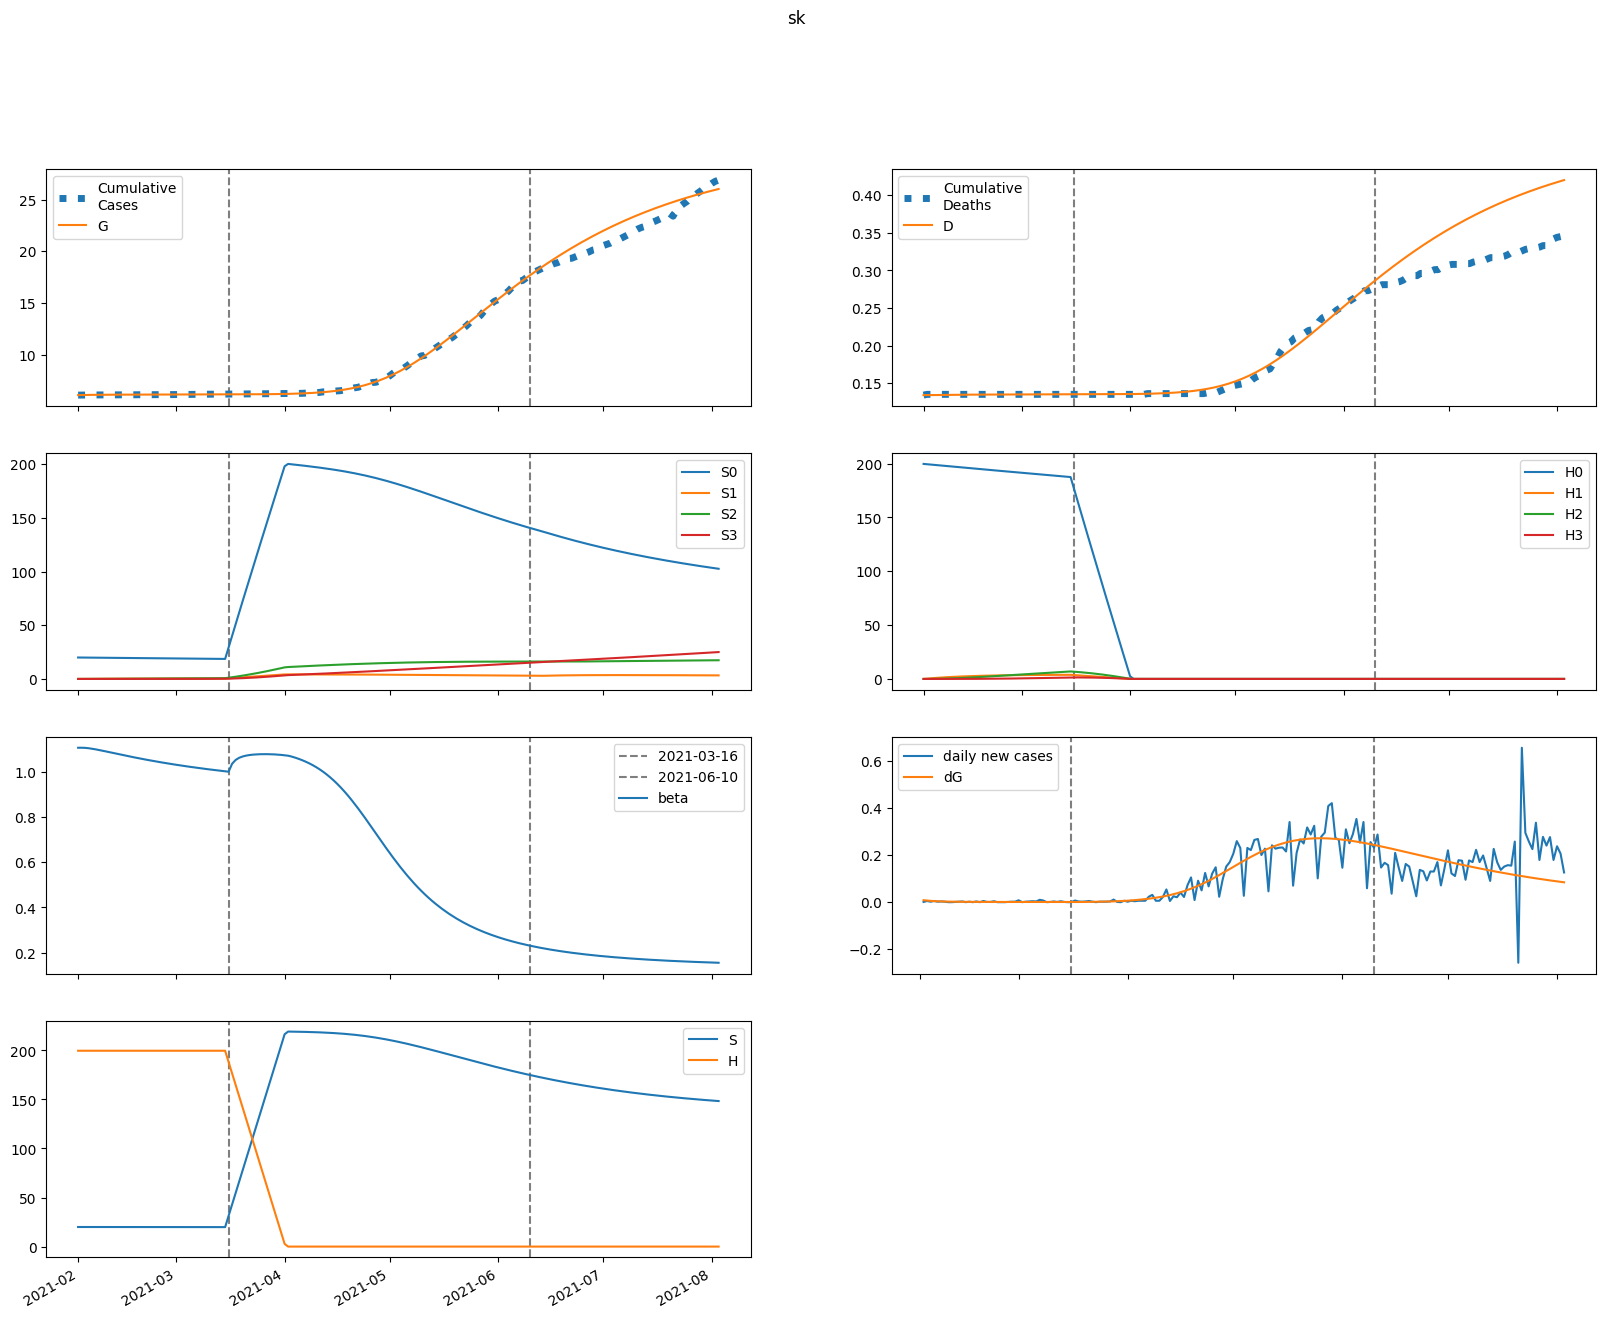

Data behind this chart, as committed beside it:
series, 2021-02-01, 2021-02-02, 2021-02-03, 2021-02-04, 2021-02-05, 2021-02-06, 2021-02-07, 2021-02-08, 2021-02-09, 2021-02-10, 2021-02-11, 2021-02-12, 2021-02-13, 2021-02-14, 2021-02-15, 2021-02-16, 2021-02-17, 2021-02-18, 2021-02-19, 2021-02-20, 2021-02-21, 2021-02-22, 2021-02-23
S, 19963, 19963, 19961, 19959, 19957, 19954, 19951, 19947, 19944, 19941, 19938, 19934, 19931, 19928, 19925, 19921, 19918, 19915, 19912, 19909, 19906, 19903, 19900
E, 146.7, 117.9, 95.8, 78.8, 65.63, 55.38, 47.37, 41.08, 36.11, 32.18, 29.04, 26.53, 24.51, 22.86, 21.51, 20.4, 19.47, 18.68, 18.01, 17.42, 16.91, 16.45, 16.03
I, 4.067, 10.86, 13.41, 13.72, 12.94, 11.71, 10.37, 9.088, 7.939, 6.948, 6.114, 5.421, 4.851, 4.385, 4.004, 3.692, 3.437, 3.226, 3.052, 2.906, 2.783, 2.677, 2.587
A, 10.21, 30.77, 46.38, 58.19, 67.09, 73.75, 78.66, 82.23, 84.76, 86.47, 87.55, 88.14, 88.34, 88.25, 87.93, 87.42, 86.78, 86.03, 85.2, 84.3, 83.36, 82.38, 81.38
IH, 0.0, 0.8133, 2.591, 4.015, 4.81, 5.064, 4.948, 4.621, 4.195, 3.747, 3.318, 2.93, 2.592, 2.304, 2.063, 1.862, 1.697, 1.561, 1.448, 1.356, 1.279, 1.215, 1.161
IN, 0.7482, 1.432, 3.308, 5.491, 7.543, 9.276, 10.63, 11.63, 12.3, 12.71, 12.9, 12.91, 12.8, 12.6, 12.32, 12, 11.65, 11.28, 10.91, 10.53, 10.16, 9.803, 9.454
D, 134.0, 134.0, 134, 134, 134.1, 134.2, 134.2, 134.3, 134.4, 134.4, 134.5, 134.5, 134.6, 134.6, 134.6, 134.7, 134.7, 134.7, 134.7, 134.7, 134.8, 134.8, 134.8
R, 0.0, 0.48, 2.24, 5.635, 10.37, 16.02, 22.21, 28.66, 35.19, 41.67, 48.05, 54.29, 60.37, 66.29, 72.05, 77.67, 83.14, 88.47, 93.68, 98.77, 103.7, 108.6, 113.4
G, 6090, 6098, 6105, 6111, 6115, 6119, 6122, 6125, 6127, 6129, 6131, 6133, 6134, 6135, 6137, 6138, 6139, 6140, 6141, 6142, 6143, 6144, 6145
H, 199634, 199634, 199634, 199634, 199634, 199634, 199634, 199634, 199634, 199634, 199634, 199634, 199634, 199634, 199634, 199634, 199634, 199634, 199634, 199634, 199634, 199634, 199634
S0, 19963, 19933, 19902, 19870, 19837, 19805, 19772, 19739, 19706, 19673, 19641, 19608, 19575, 19543, 19510, 19478, 19445, 19413, 19381, 19349, 19317, 19285, 19254
E0, 146.7, 117.9, 95.8, 78.8, 65.62, 55.35, 47.33, 41.01, 36.03, 32.08, 28.93, 26.4, 24.36, 22.7, 21.33, 20.2, 19.26, 18.46, 17.77, 17.17, 16.65, 16.18, 15.76
I0, 4.067, 10.86, 13.41, 13.72, 12.94, 11.71, 10.37, 9.084, 7.933, 6.94, 6.103, 5.408, 4.836, 4.367, 3.983, 3.669, 3.411, 3.199, 3.022, 2.874, 2.749, 2.642, 2.55
A0, 10.21, 30.77, 46.38, 58.19, 67.09, 73.74, 78.65, 82.22, 84.74, 86.44, 87.51, 88.08, 88.27, 88.16, 87.81, 87.29, 86.62, 85.85, 84.99, 84.07, 83.1, 82.1, 81.07
IH0, 0.0, 0.8133, 2.591, 4.015, 4.81, 5.063, 4.948, 4.62, 4.194, 3.745, 3.315, 2.927, 2.588, 2.299, 2.056, 1.855, 1.688, 1.551, 1.438, 1.344, 1.267, 1.202, 1.147
IN0, 0.7482, 1.432, 3.308, 5.491, 7.543, 9.276, 10.63, 11.63, 12.3, 12.71, 12.89, 12.91, 12.79, 12.59, 12.31, 11.99, 11.63, 11.26, 10.88, 10.5, 10.13, 9.768, 9.416
D0, 134.0, 134.0, 134, 134, 134.1, 134.2, 134.2, 134.3, 134.4, 134.4, 134.5, 134.5, 134.6, 134.6, 134.6, 134.7, 134.7, 134.7, 134.7, 134.7, 134.8, 134.8, 134.8
R0, 0.0, 0.48, 2.24, 5.635, 10.37, 16.02, 22.21, 28.66, 35.18, 41.67, 48.05, 54.28, 60.36, 66.27, 72.03, 77.63, 83.09, 88.41, 93.61, 98.68, 103.6, 108.5, 113.2
G0, 6090, 6098, 6105, 6111, 6115, 6119, 6122, 6125, 6127, 6129, 6131, 6132, 6134, 6135, 6137, 6138, 6139, 6140, 6141, 6142, 6143, 6144, 6145
H0, 199634, 199334, 199035, 198737, 198439, 198141, 197844, 197547, 197251, 196955, 196660, 196365, 196070, 195776, 195482, 195189, 194896, 194604, 194312, 194021, 193729, 193439, 193149
S1, 0.0, 29.94, 57.7, 83.42, 107.3, 129.3, 149.8, 168.7, 186.2, 202.5, 217.5, 231.4, 244.2, 256.1, 267.1, 277.2, 286.6, 295.2, 303.2, 310.6, 317.4, 323.6, 329.4
E1, 0.0, 0.0, 0.00226, 0.008053, 0.01728, 0.02929, 0.0433, 0.05853, 0.07435, 0.09023, 0.1058, 0.1207, 0.1347, 0.1478, 0.1599, 0.1709, 0.1807, 0.1895, 0.1973, 0.2041, 0.21, 0.215, 0.2192
I1, 0.0, 0.0, 0.0, 0.0001288, 0.0005382, 0.001316, 0.00248, 0.003995, 0.005796, 0.007807, 0.009951, 0.01216, 0.01436, 0.01653, 0.0186, 0.02057, 0.02241, 0.0241, 0.02565, 0.02704, 0.02829, 0.02939, 0.03036
A1, 0.0, 0.0, 0.0, 0.0003232, 0.001462, 0.003874, 0.007905, 0.01378, 0.02159, 0.03134, 0.04297, 0.05635, 0.07131, 0.08768, 0.1053, 0.1238, 0.1432, 0.1632, 0.1837, 0.2044, 0.2253, 0.2462, 0.2669
IH1, 0.0, 0.0, 0.0, 0.0, 2.5755531757017034e-05, 0.0001209, 0.0003254, 0.0006634, 0.00114, 0.001746, 0.00246, 0.003256, 0.004107, 0.004986, 0.005871, 0.006743, 0.007584, 0.008384, 0.009135, 0.009831, 0.01047, 0.01104, 0.01156
IN1, 0.0, 0.0, 0.0, 0.0, 2.369109774636467e-05, 0.0001207, 0.0003524, 0.0007784, 0.001446, 0.002389, 0.00362, 0.00514, 0.006935, 0.008982, 0.01125, 0.01371, 0.01632, 0.01904, 0.02184, 0.02468, 0.02754, 0.03038, 0.03318
D1, 0.0, 0.0, 0.0, 0.0, 0.0, 3.5194099492672156e-07, 2.003804515157724e-06, 6.450542873226504e-06, 1.551577918148931e-05, 3.1097604004900116e-05, 5.495594160173512e-05, 8.856963831553367e-05, 0.0001331, 0.0001892, 0.0002573, 0.0003376, 0.0004297, 0.0005333, 0.0006479, 0.0007727, 0.0009071, 0.00105, 0.001201
R1, 0.0, 0.0, 0.0, 0.0, 1.3165923067732082e-05, 8.688785111014776e-05, 0.000312, 0.0008178, 0.001759, 0.0033, 0.005605, 0.008826, 0.0131, 0.01854, 0.02523, 0.03325, 0.04265, 0.05347, 0.0657, 0.07937, 0.09445, 0.1109, 0.1288
G1, 0.0, 0.0, 0.0, 0.0001288, 0.0005876, 0.001572, 0.003241, 0.005708, 0.009043, 0.01328, 0.01842, 0.02445, 0.03132, 0.039, 0.04743, 0.05654, 0.06627, 0.07657, 0.08737, 0.09861, 0.1102, 0.1222, 0.1345
H1, 0.0, 299.5, 577.1, 834.4, 1073, 1294, 1499, 1688, 1864, 2027, 2178, 2317, 2446, 2565, 2676, 2778, 2872, 2959, 3040, 3114, 3183, 3246, 3304
S2, 0.0, 0.0, 2.139, 6.234, 12.12, 19.63, 28.63, 38.99, 50.57, 63.27, 76.97, 91.58, 107, 123.2, 140, 157.4, 175.3, 193.7, 212.4, 231.5, 251, 270.6, 290.5
E2, 0.0, 0.0, 0.0, 8.101118895399172e-05, 0.0003483, 0.0008903, 0.001768, 0.003013, 0.004637, 0.006632, 0.008979, 0.01165, 0.01461, 0.01783, 0.02127, 0.02489, 0.02867, 0.03256, 0.03654, 0.04058, 0.04465, 0.04873, 0.05281
I2, 0.0, 0.0, 0.0, 0.0, 4.615869349434304e-06, 2.2686367406034147e-05, 6.470191898783172e-05, 0.0001406, 0.0002583, 0.0004233, 0.0006387, 0.000905, 0.001221, 0.001585, 0.001992, 0.002439, 0.002921, 0.003433, 0.00397, 0.004528, 0.005101, 0.005687, 0.00628
A2, 0.0, 0.0, 0.0, 0.0, 1.1586368441364041e-05, 6.092230919857096e-05, 0.0001858, 0.000431, 0.0008444, 0.001473, 0.002362, 0.00355, 0.005071, 0.006955, 0.009222, 0.01189, 0.01496, 0.01846, 0.02236, 0.02668, 0.03139, 0.0365, 0.04198
IH2, 0.0, 0.0, 0.0, 0.0, 0.0, 9.231738698868608e-07, 5.012351789182052e-06, 1.55198107989751e-05, 3.610074888450273e-05, 7.023253108870901e-05, 0.0001208, 0.0001899, 0.0002787, 0.0003877, 0.0005165, 0.0006643, 0.0008297, 0.001011, 0.001207, 0.001415, 0.001634, 0.001861, 0.002095
IN2, 0.0, 0.0, 0.0, 0.0, 0.0, 8.491768911904005e-07, 4.949877581468174e-06, 1.6428160369560912e-05, 4.087863069312041e-05, 8.488408320614743e-05, 0.0001555, 0.0002596, 0.0004038, 0.0005939, 0.0008345, 0.001129, 0.001481, 0.001892, 0.002361, 0.002888, 0.003473, 0.004114, 0.004807
D2, 0.0, 0.0, 0.0, 0.0, 0.0, 0.0, 1.261487176127958e-08, 8.110703461972463e-08, 2.931802197201507e-07, 7.86485254144458e-07, 1.7461900313850936e-06, 3.396937927558771e-06, 5.991832196389102e-06, 9.800613321227814e-06, 1.5098505507864441e-05, 2.2156574059534127e-05, 3.123395459281555e-05, 4.257199487443484e-05, 5.639016158468858e-05, 7.288347079642821e-05, 9.222116975027118e-05, 0.0001145, 0.00014
R2, 0.0, 0.0, 0.0, 0.0, 0.0, 4.7191555832503713e-07, 3.4616642233781894e-06, 1.3817423198681958e-05, 4.0103344616873644e-05, 9.5033266777512e-05, 0.0001955, 0.000362, 0.0006184, 0.0009911, 0.001508, 0.002199, 0.003094, 0.004222, 0.005613, 0.007296, 0.009298, 0.01165, 0.01436
G2, 0.0, 0.0, 0.0, 0.0, 4.615869349434304e-06, 2.4458718167111407e-05, 7.518513166771322e-05, 0.0001759, 0.0003476, 0.0006118, 0.0009897, 0.001501, 0.002165, 0.002998, 0.004014, 0.005226, 0.006644, 0.008278, 0.01013, 0.01221, 0.01453, 0.01707, 0.01985
H2, 0.0, 0.0, 21.39, 62.35, 121.2, 196.4, 286.5, 390.1, 506.1, 633.2, 770.5, 916.8, 1071, 1233, 1402, 1576, 1756, 1940, 2129, 2320, 2515, 2713, 2912
S3, 0.0, 0.0, 0.0, 0.02546, 0.09967, 0.2439, 0.4776, 0.8185, 1.283, 1.885, 2.638, 3.554, 4.644, 5.917, 7.383, 9.05, 10.92, 13.01, 15.31, 17.84, 20.6, 23.59, 26.81
E3, 0.0, 0.0, 0.0, 0.0, 6.61466144899667e-07, 3.4041845882859142e-06, 1.0215687927039751e-05, 2.3413314626608364e-05, 4.5439175604872775e-05, 7.870603793492568e-05, 0.0001255, 0.0001879, 0.0002677, 0.0003664, 0.0004855, 0.0006258, 0.0007883, 0.0009733, 0.001181, 0.001412, 0.001667, 0.001944, 0.002243
I3, 0.0, 0.0, 0.0, 0.0, 0.0, 3.7689130888633855e-08, 2.1718188322688152e-07, 7.158619817278208e-07, 1.7750410053890646e-06, 3.682521378982799e-06, 6.753073370668366e-06, 1.1310324645503094e-05, 1.767168919224961e-05, 2.6136803853462393e-05, 3.697931310916597e-05, 5.044155352019175e-05, 6.673159576728888e-05, 8.602211261218124e-05, 0.0001085, 0.0001341, 0.0001631, 0.0001954, 0.0002311
A3, 0.0, 0.0, 0.0, 0.0, 0.0, 9.460409809129955e-08, 5.776235577789387e-07, 2.0151631874020537e-06, 5.281700197564355e-06, 1.1565369303819149e-05, 2.235099057109758e-05, 3.938851781468301e-05, 6.465294631366953e-05, 0.0001003, 0.0001486, 0.000212, 0.0002929, 0.0003937, 0.0005169, 0.0006648, 0.0008397, 0.001044, 0.001279
IH3, 0.0, 0.0, 0.0, 0.0, 0.0, 0.0, 7.537826177726771e-09, 4.7315448424958456e-08, 1.67521594164143e-07, 4.4121717871554263e-07, 9.635608656234251e-07, 1.8464767003494045e-06, 3.212287909984136e-06, 5.187426552054385e-06, 7.89688371700135e-06, 1.1459710480752618e-05, 1.598563952005985e-05, 2.1572754955873413e-05, 2.83060668140543e-05, 3.625682173555855e-05, 4.548238428604826e-05, 5.6026540338809146e-05, 6.792009717001017e-05
IN3, 0.0, 0.0, 0.0, 0.0, 0.0, 0.0, 6.933631906977723e-09, 4.629322959464578e-08, 1.7401614034945638e-07, 4.856322693270062e-07, 1.1214185899799286e-06, 2.2675195979617802e-06, 4.15363983183306e-06, 7.048161842242193e-06, 1.1251555882400272e-05, 1.7088843922115817e-05, 2.4901732603524182e-05, 3.504087727892313e-05, 4.785860179253409e-05, 6.370228390914818e-05, 8.290852560305317e-05, 0.0001058, 0.0001327
D3, 0.0, 0.0, 0.0, 0.0, 0.0, 0.0, 0.0, 1.0300195195352852e-10, 7.49552221277593e-10, 3.0386805172125456e-09, 9.067770280175909e-09, 2.223451725007956e-08, 4.746602297711349e-08, 9.136089626866896e-08, 1.6224539902570925e-07, 2.701537558945161e-07, 4.267469858933274e-07, 6.45185569507389e-07, 9.399702749488496e-07, 1.326763504884255e-06, 1.8222012242400884e-06, 2.4437032661426096e-06, 3.209287783486945e-06
R3, 0.0, 0.0, 0.0, 0.0, 0.0, 0.0, 3.853247546591589e-09, 3.153088294363419e-08, 1.399021676784436e-07, 4.4898696697958614e-07, 1.1698621976769574e-06, 2.6310106632808957e-06, 5.30096556700458e-06, 9.806120925880865e-06, 1.694335617202854e-05, 2.7687639322778112e-05, 4.319507202150414e-05, 6.480198190692121e-05, 9.402070717341545e-05, 0.0001325, 0.0001822, 0.000245, 0.000323
G3, 0.0, 0.0, 0.0, 0.0, 0.0, 3.7689130888633855e-08, 2.3165334131158603e-07, 8.137245514081191e-07, 2.1477723878742726e-06, 4.7368134900510665e-06, 9.221339551328385e-06, 1.6371561688646796e-05, 2.7075740335178227e-05, 4.232623591130856e-05, 6.320446773517546e-05, 9.086561820442829e-05, 0.0001265, 0.0001714, 0.0002269, 0.0002942, 0.0003747, 0.0004697, 0.0005804
H3, 0.0, 0.0, 0.0, 0.2546, 0.9969, 2.44, 4.778, 8.189, 12.83, 18.86, 26.4, 35.57, 46.48, 59.24, 73.92, 90.61, 109.4, 130.3, 153.4, 178.7, 206.3, 236.3, 268.6
beta, 1.107, 1.107, 1.107, 1.105, 1.103, 1.1, 1.097, 1.094, 1.091, 1.088, 1.084, 1.081, 1.078, 1.074, 1.071, 1.068, 1.065, 1.062, 1.059, 1.056, 1.053, 1.05, 1.047
